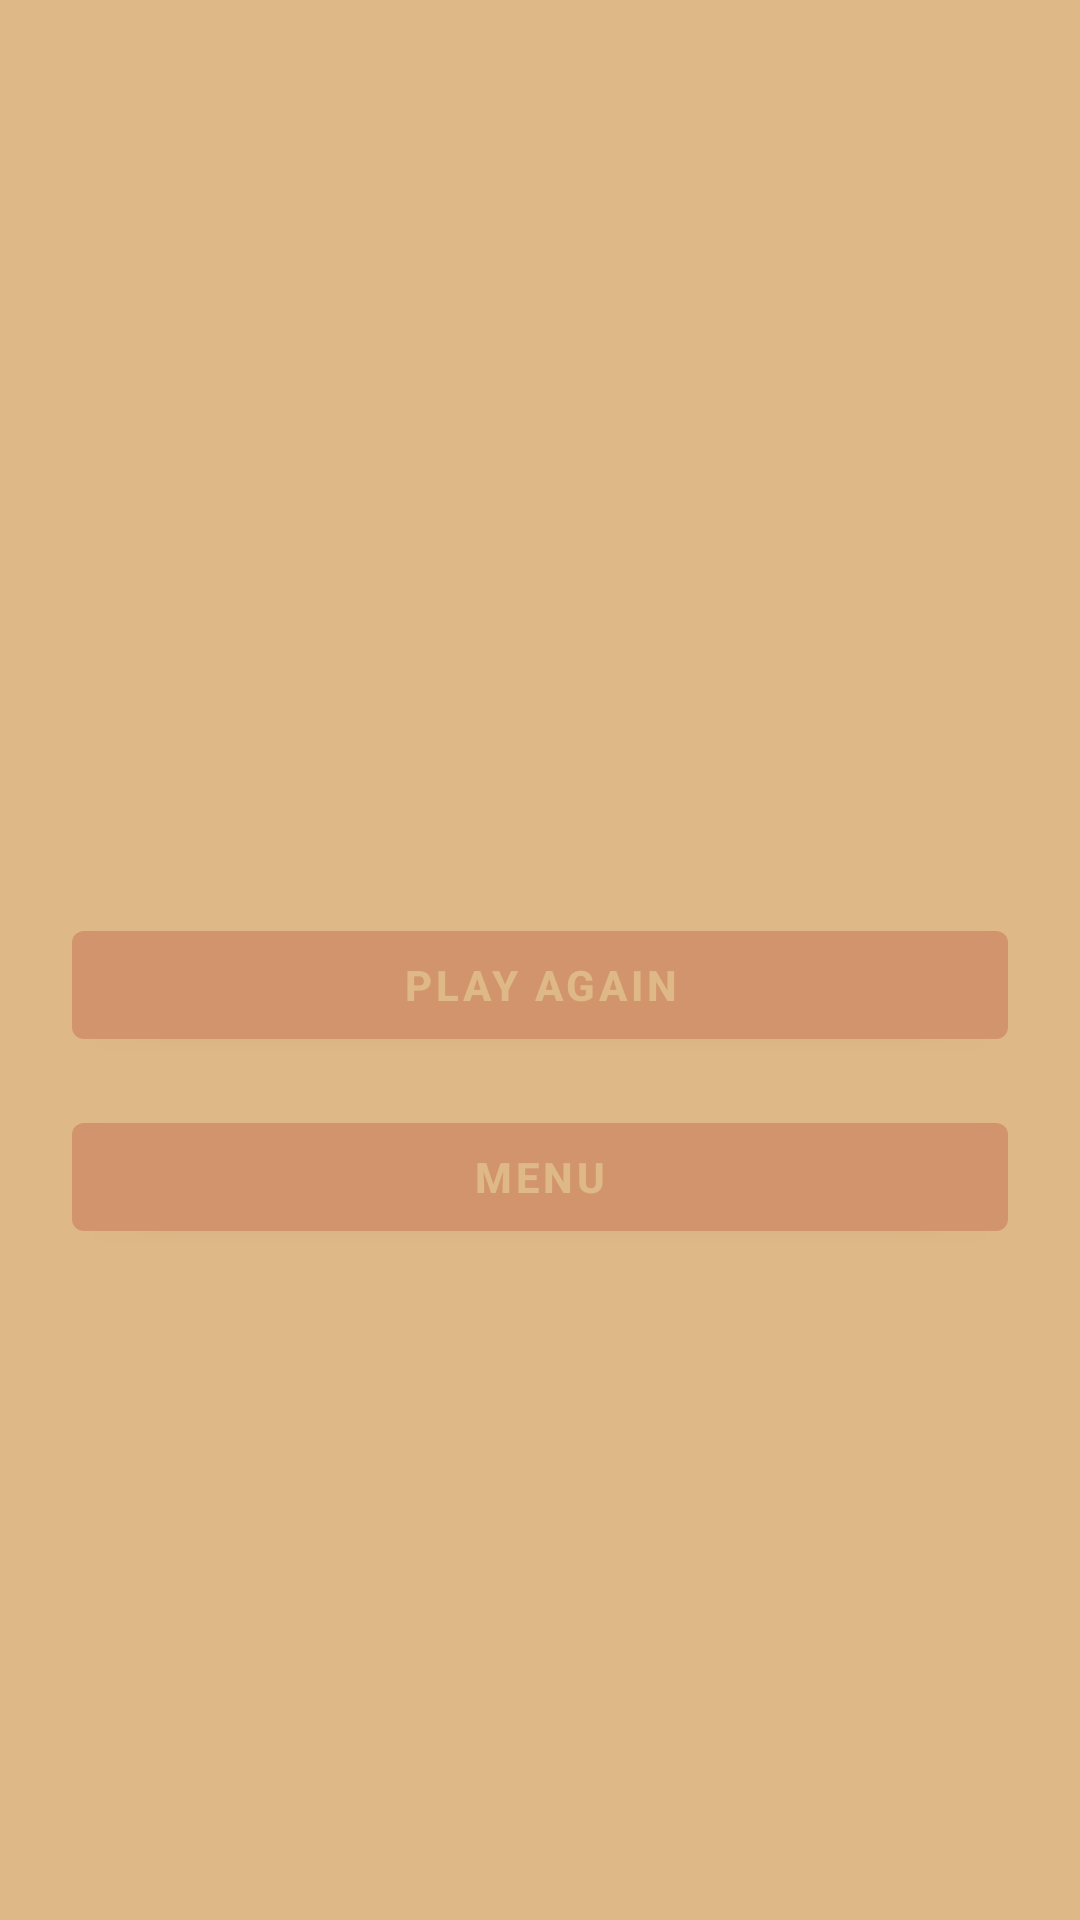

Layout XML and referenced resources for this Android screen:
<!-- AndroidManifest.xml: application theme Theme.WhacAMole -->
<!-- res/layout/fragment_result.xml -->
<?xml version="1.0" encoding="utf-8"?>
<LinearLayout xmlns:android="http://schemas.android.com/apk/res/android"
	android:layout_width="match_parent"
	android:layout_height="match_parent"
	android:background="@color/brown"
	android:gravity="center"
	android:orientation="vertical"
	android:paddingHorizontal="24dp">

	<TextView
		android:id="@+id/current_result"
		android:layout_width="match_parent"
		android:layout_height="wrap_content"
		android:layout_marginBottom="16dp"
		android:gravity="center"
		android:textColor="@color/brown_variant"
		android:textSize="24sp"
		android:textStyle="bold" />

	<TextView
		android:id="@+id/best_result"
		android:layout_width="match_parent"
		android:layout_height="wrap_content"
		android:layout_marginBottom="16dp"
		android:gravity="center"
		android:textColor="@color/brown_variant"
		android:textSize="24sp"
		android:textStyle="bold" />

	<com.google.android.material.button.MaterialButton
		android:id="@+id/play_again"
		android:layout_width="match_parent"
		android:layout_height="wrap_content"
		android:layout_marginBottom="16dp"
		android:text="@string/play_again"
		android:textColor="@color/brown"
		android:textStyle="bold" />

	<com.google.android.material.button.MaterialButton
		android:id="@+id/menu"
		android:layout_width="match_parent"
		android:layout_height="wrap_content"
		android:layout_marginBottom="16dp"
		android:text="@string/menu"
		android:textColor="@color/brown"
		android:textStyle="bold" />
</LinearLayout>
<!-- resources referenced by this layout -->
<resources>
  <color name="brown">#deb887</color>
  <color name="brown_variant">#d1946c</color>
  <string name="menu">Menu</string>
  <string name="play_again">Play again</string>
  <style name="Theme.WhacAMole" parent="Theme.MaterialComponents.Light.NoActionBar.Bridge">
  		
  		<item name="colorPrimary">@color/brown_variant</item>
  		<item name="colorPrimaryVariant">@color/brown</item>
  		<item name="colorOnPrimary">@color/white</item>
  		
  		<item name="colorSecondary">@color/teal_200</item>
  		<item name="colorSecondaryVariant">@color/teal_700</item>
  		<item name="colorOnSecondary">@color/black</item>
  		
  		<item name="android:statusBarColor" tools:targetApi="l">?attr/colorPrimaryVariant</item>
  		
  	</style>
  <color name="white">#FFFFFFFF</color>
  <color name="teal_200">#FF03DAC5</color>
  <color name="teal_700">#FF018786</color>
  <color name="black">#FF000000</color>
</resources>
